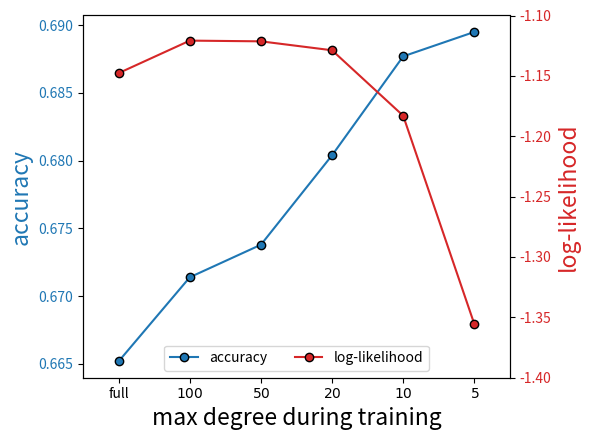

Reproduce this figure in Python.
import numpy as np
import matplotlib.pyplot as plt

# overall test accuracies:  
acc = np.array([66.512,  67.124,  67.368,  68.048,  68.772,  68.939])
std = np.array([ 0.306,   0.657,   0.893,   0.147,   0.402,   0.301])

# optimal deg average
deg_avg = np.array([[  1.173,  2.355,  3.619,  5.388,  7.393,  9.936, 13.103, 17.176, 23.258, 40.507],
                    [  1.173,  2.355,  3.619,  5.388,  7.393,  9.936, 13.103, 17.176, 23.258, 40.507],
                    [  1.173,  2.355,  3.619,  5.388,  7.393,  9.936, 13.103, 17.176, 23.258, 40.507],
                    [  1.173,  2.355,  3.619,  5.388,  7.393,  9.936, 13.103, 17.176, 23.258, 40.507],
                    [  1.173,  2.355,  3.619,  5.388,  7.393,  9.936, 13.103, 17.176, 23.258, 40.507],
                    [  1.173,  2.355,  3.619,  5.388,  7.393,  9.936, 13.103, 17.176, 23.258, 40.507]])

# optimal pll average
pll_avg = np.array([[ -1.751, -1.524, -1.368, -1.230, -1.103, -1.049, -1.017, -0.864, -0.807, -0.764],
                    [ -1.737, -1.498, -1.335, -1.195, -1.061, -1.007, -0.979, -0.832, -0.789, -0.775],
                    [ -1.730, -1.482, -1.311, -1.175, -1.055, -1.003, -0.986, -0.841, -0.812, -0.819],
                    [ -1.720, -1.462, -1.283, -1.152, -1.035, -0.998, -0.995, -0.868, -0.862, -0.913],
                    [ -1.690, -1.416, -1.246, -1.129, -1.040, -1.040, -1.078, -0.980, -1.023, -1.188],
                    [ -1.641, -1.376, -1.221, -1.177, -1.158, -1.236, -1.355, -1.287, -1.402, -1.702]])

# optimal crs average
crs_avg = np.array([[  0.505,  0.557,  0.596,  0.625,  0.660,  0.678,  0.698,  0.744,  0.772,  0.817],
                    [  0.511,  0.561,  0.600,  0.633,  0.668,  0.684,  0.707,  0.752,  0.777,  0.821],
                    [  0.512,  0.565,  0.604,  0.636,  0.670,  0.690,  0.709,  0.753,  0.777,  0.822],
                    [  0.514,  0.568,  0.610,  0.644,  0.676,  0.697,  0.714,  0.762,  0.788,  0.831],
                    [  0.520,  0.579,  0.618,  0.653,  0.687,  0.704,  0.721,  0.768,  0.794,  0.833],
                    [  0.531,  0.584,  0.625,  0.658,  0.686,  0.704,  0.720,  0.766,  0.791,  0.830]])


nn = np.array([1, 2, 3, 4, 5, 6])
ll = np.mean(pll_avg[:,:], axis=1)
ac = np.mean(crs_avg[:,:], axis=1)

fig, ax1 = plt.subplots(figsize=(6.0, 4.5))
ax1.set_xlabel('max degree during training', fontsize=16.5)
ax1.set_ylabel(r'accuracy', color='tab:blue', fontsize=16.5)
ax1.tick_params(axis='y', labelcolor='tab:blue')
ln1 = ax1.plot(nn, ac, color='tab:blue', linestyle='solid', marker='o', markeredgecolor='k', markersize=6, label='accuracy')

ax2 = ax1.twinx()
ax2.set_ylabel(r'log-likelihood', color='tab:red', fontsize=16.5)
ax2.set_xlim([0.5, 6.5])
ax2.set_ylim([-1.4, -1.1])
ax2.set_xticks([1, 2, 3, 4, 5, 6])
ax2.set_xticklabels([r"full", r"$100$", r"$50$", r"$20$", r"$10$", r"$5$"])
ax2.set_yticks([-1.40, -1.35, -1.30, -1.25, -1.20, -1.15, -1.10])
ax2.set_yticklabels(["-1.40", "-1.35", "-1.30", "-1.25", "-1.20", "-1.15", "-1.10"])
ax2.tick_params(axis='y', labelcolor='tab:red')
ln2 = ax2.plot(nn, ll, color='tab:red', linestyle='solid', marker='o', markeredgecolor='k', markersize=6, label='log-likelihood')

lns = ln1+ln2
labs = [l.get_label() for l in lns]
ax2.legend(lns, labs, ncol=2, loc='lower center')

fig.tight_layout()
plt.savefig('arxiv_subsampling.svg', bbox_inches='tight', pad_inches=0)
plt.show()
